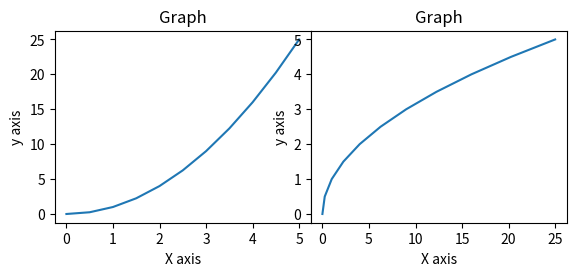

Write the Python code that produced this figure.
import matplotlib.pyplot as plt
import numpy as np
x = np.linspace(0,5,11)
y = x**2
fig = plt.figure()
axes1 = fig.add_axes([0.1,0.1,0.4,0.4])
axes1.plot(x,y)
axes1.set_xlabel('X axis')
axes1.set_ylabel('y axis')
axes1.set_title('Graph')

axes2 = fig.add_axes([0.5,0.1,0.4,0.4])
axes2.plot(y,x)
axes2.set_xlabel('X axis')
axes2.set_ylabel('y axis')
axes2.set_title('Graph')

plt.show()
